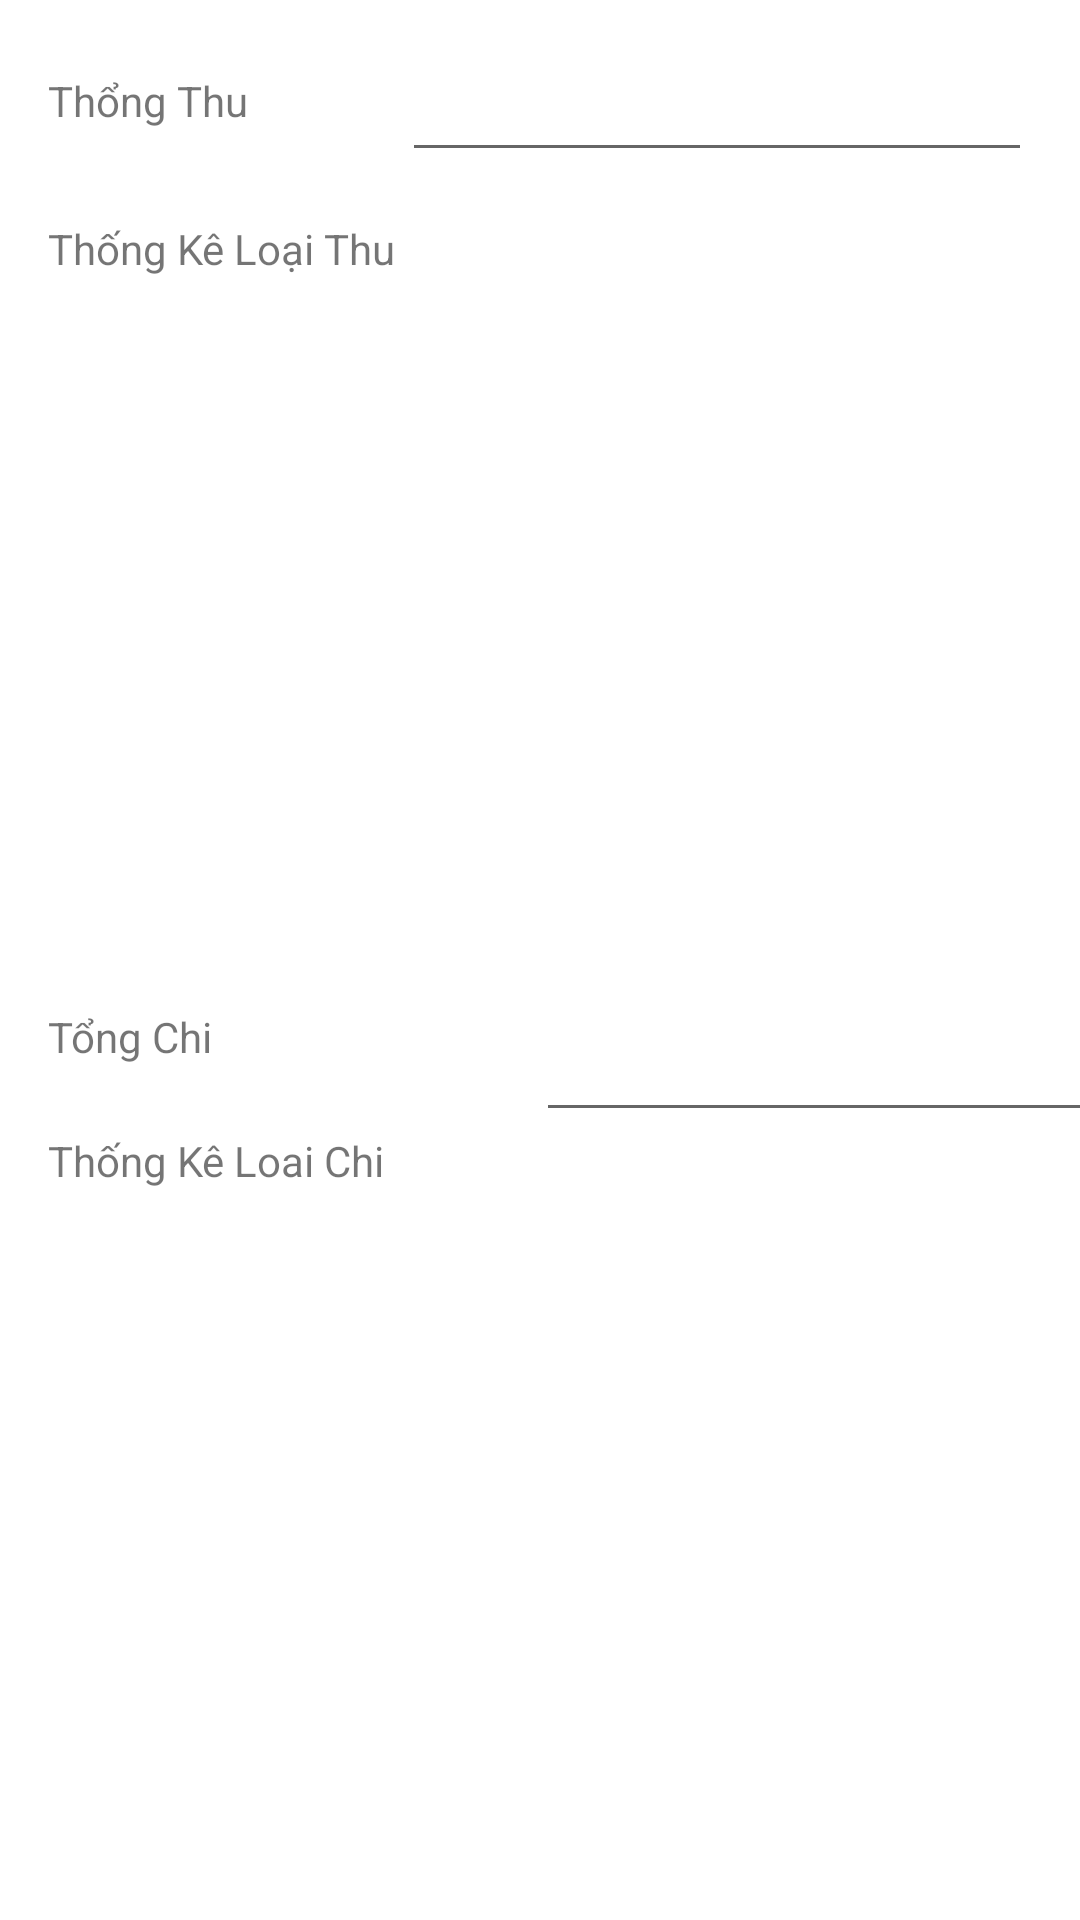

Produce the Android XML layout that renders to this screen, including the resource entries it uses.
<!-- AndroidManifest.xml: application theme Theme.BudgetPro -->
<!-- res/layout/fragment_thong_ke3.xml -->
<?xml version="1.0" encoding="utf-8"?>
<FrameLayout xmlns:android="http://schemas.android.com/apk/res/android"
    xmlns:app="http://schemas.android.com/apk/res-auto"
    xmlns:tools="http://schemas.android.com/tools"
    android:layout_width="match_parent"
    android:layout_height="match_parent"
    tools:context=".ui.thongke.ThongKeFragment">

    <LinearLayout
        android:layout_width="match_parent"
        android:layout_height="match_parent"
        android:orientation="vertical">

        <androidx.constraintlayout.widget.ConstraintLayout
            android:layout_width="match_parent"
            android:layout_height="match_parent"
            android:layout_weight="1">

            <TextView
                android:id="@+id/textView3"
                android:layout_width="wrap_content"
                android:layout_height="wrap_content"
                android:layout_marginStart="16dp"
                android:layout_marginTop="24dp"
                android:text="Thổng Thu"
                app:layout_constraintStart_toStartOf="parent"
                app:layout_constraintTop_toTopOf="parent" />

            <EditText
                android:id="@+id/etThongThu"
                android:layout_width="wrap_content"
                android:layout_height="wrap_content"
                android:layout_marginTop="16dp"
                android:layout_marginEnd="16dp"
                android:ems="10"
                android:inputType="number"
                app:layout_constraintEnd_toEndOf="parent"
                app:layout_constraintTop_toTopOf="parent" />

            <TextView
                android:id="@+id/textView4"
                android:layout_width="wrap_content"
                android:layout_height="wrap_content"
                android:layout_marginStart="16dp"
                android:layout_marginTop="16dp"
                android:text="Thống Kê Loại Thu"
                app:layout_constraintStart_toStartOf="parent"
                app:layout_constraintTop_toBottomOf="@+id/etThongThu" />

            <androidx.recyclerview.widget.RecyclerView
                android:id="@+id/rvThongKeLoaiThu"
                android:layout_width="0dp"
                android:layout_height="0dp"
                android:layout_marginStart="16dp"
                android:layout_marginTop="16dp"
                android:layout_marginEnd="16dp"
                android:layout_marginBottom="16dp"
                app:layout_constraintBottom_toBottomOf="parent"
                app:layout_constraintEnd_toEndOf="parent"
                app:layout_constraintStart_toStartOf="parent"
                app:layout_constraintTop_toBottomOf="@+id/textView4" />
        </androidx.constraintlayout.widget.ConstraintLayout>

        <androidx.constraintlayout.widget.ConstraintLayout
            android:layout_width="match_parent"
            android:layout_height="match_parent"
            android:layout_weight="1">

            <TextView
                android:id="@+id/textView5"
                android:layout_width="wrap_content"
                android:layout_height="wrap_content"
                android:layout_marginStart="16dp"
                android:layout_marginTop="16dp"
                android:text="Tổng Chi"
                app:layout_constraintStart_toStartOf="parent"
                app:layout_constraintTop_toTopOf="parent" />

            <EditText
                android:id="@+id/etLoaiChi"
                android:layout_width="wrap_content"
                android:layout_height="wrap_content"
                android:layout_marginStart="108dp"
                android:layout_marginTop="16dp"
                android:ems="10"
                android:inputType="number"
                app:layout_constraintStart_toEndOf="@+id/textView5"
                app:layout_constraintTop_toTopOf="parent" />

            <TextView
                android:id="@+id/textView6"
                android:layout_width="wrap_content"
                android:layout_height="wrap_content"
                android:layout_marginStart="16dp"
                android:text="Thống Kê Loai Chi"
                app:layout_constraintStart_toStartOf="parent"
                app:layout_constraintTop_toBottomOf="@+id/etLoaiChi" />

            <androidx.recyclerview.widget.RecyclerView
                android:id="@+id/rvThongKeLoaiChi"
                android:layout_width="0dp"
                android:layout_height="0dp"
                android:layout_marginStart="16dp"
                android:layout_marginTop="16dp"
                android:layout_marginEnd="16dp"
                android:layout_marginBottom="16dp"
                app:layout_constraintBottom_toBottomOf="parent"
                app:layout_constraintEnd_toEndOf="parent"
                app:layout_constraintStart_toStartOf="parent"
                app:layout_constraintTop_toBottomOf="@+id/textView6" />
        </androidx.constraintlayout.widget.ConstraintLayout>
    </LinearLayout>
</FrameLayout>
<!-- resources referenced by this layout -->
<resources>
  <style name="Theme.BudgetPro" parent="Theme.MaterialComponents.DayNight.DarkActionBar">
          
          <item name="colorPrimary">@color/purple_500</item>
          <item name="colorPrimaryVariant">@color/purple_700</item>
          <item name="colorOnPrimary">@color/white</item>
          
          <item name="colorSecondary">@color/teal_200</item>
          <item name="colorSecondaryVariant">@color/teal_700</item>
          <item name="colorOnSecondary">@color/black</item>
          
          <item name="android:statusBarColor" tools:targetApi="l">?attr/colorPrimaryVariant</item>
          
      </style>
  <!-- not gathered from this repository: default colours our renderer supplied (Android Studio template values) -->
  <color name="purple_500">#FF6200EE</color>
  <color name="purple_700">#FF3700B3</color>
  <color name="teal_200">#FF03DAC5</color>
  <color name="teal_700">#FF018786</color>
  <color name="black">#FF000000</color>
  <color name="white">#FFFFFFFF</color>
</resources>
